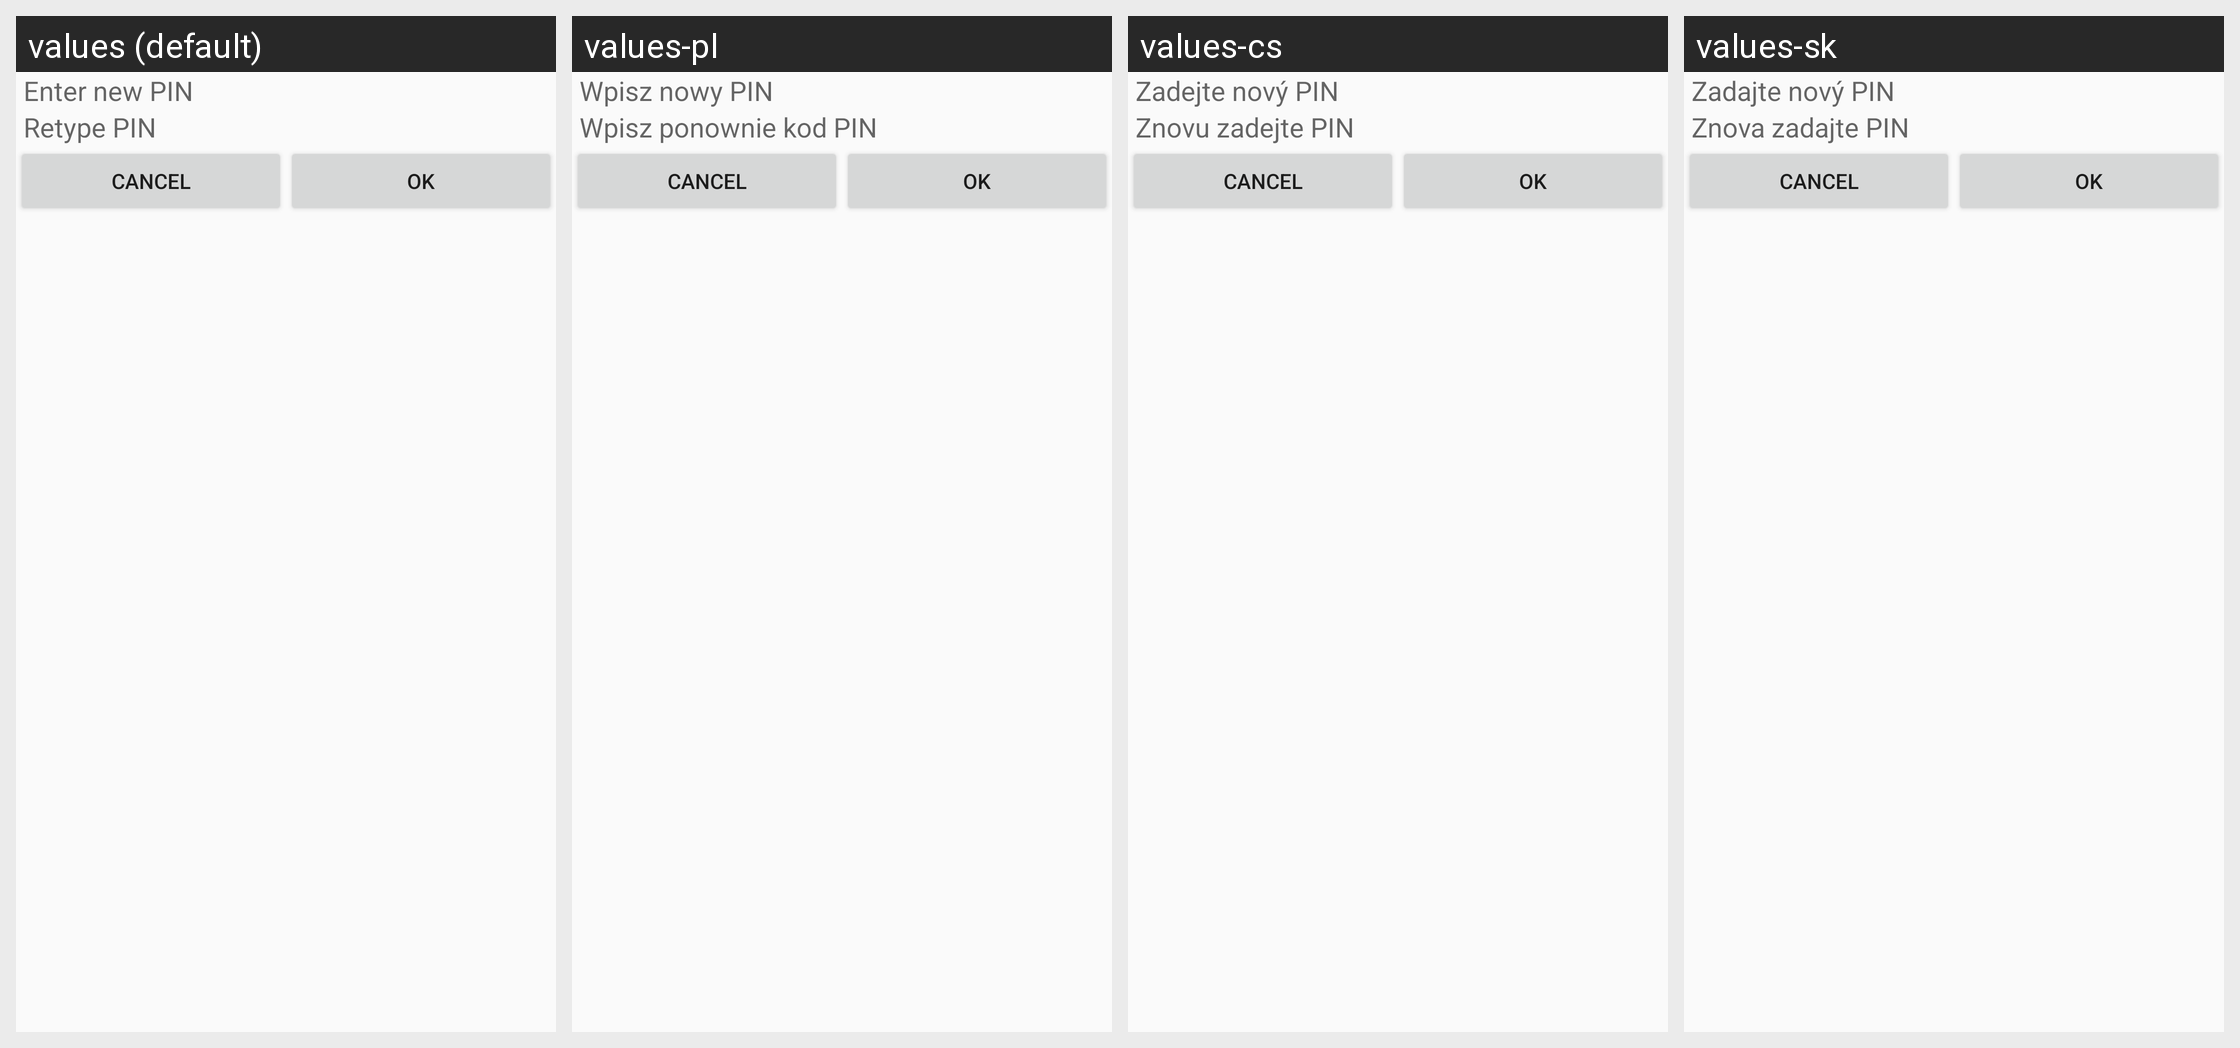

Strings drawn on this Android screen and how each of the app's shown locales translates them:
Android screen res/layout/fragment_change_password.xml rendered under 4 locales, left to right: values (default), values-pl, values-cs, values-sk. Device: Nexus 5 (rendered at 1080×1920; each locale shown at half size, 540×960, under a caption strip naming it); theme Theme.AppCompat.Light.
Other locales in the repository, not shown: values-de, values-es, values-fr, values-hu, values-it, values-nl, values-pt, values-pt-rBR, values-ro, values-ru, values-tr, values-zh.
Strings drawn on this screen, with the default value and each locale's value (text and hints the layout hard-codes, and strings that could not be matched under every locale, appear in the picture but are not listed):

hint_change_pin_new
  values: Enter new PIN
  values-pl: Wpisz nowy PIN
  values-cs: Zadejte nový PIN
  values-sk: Zadajte nový PIN

dialog_pin_retype
  values: Retype PIN
  values-pl: Wpisz ponownie kod PIN
  values-cs: Znovu zadejte PIN
  values-sk: Znova zadajte PIN
